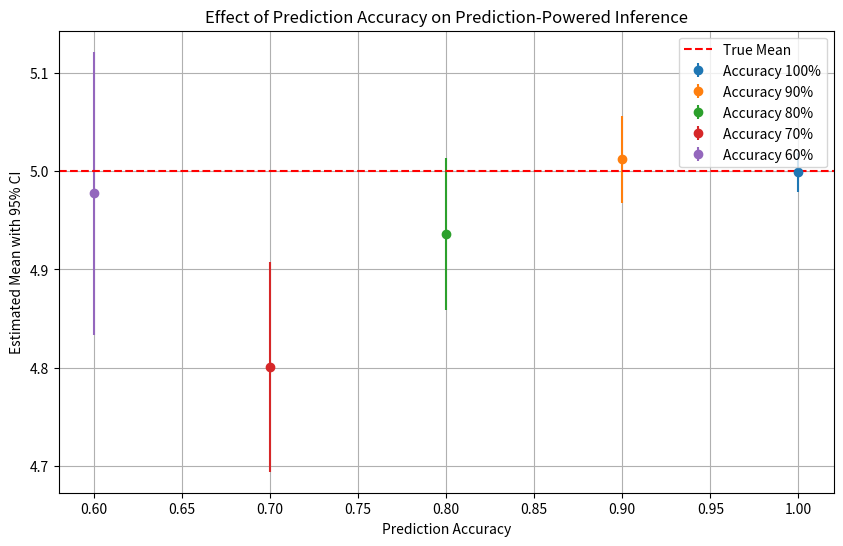

Source code (Python):
import numpy as np
import matplotlib.pyplot as plt

# Set random seed for reproducibility
np.random.seed(42)

# Parameters
n = 100  # number of labeled data points
N = 10000  # number of unlabeled data points
true_mean = 5  # true mean of the distribution
alpha = 0.05  # significance level

# Simulate true outcomes
Y_labeled = np.random.normal(true_mean, 1, n)
X_unlabeled = np.random.normal(true_mean, 1, N)


# Function to simulate predictions with a given accuracy
def generate_predictions(true_values, accuracy):
    noise_std = (1 - accuracy) * 2  # More noise for lower accuracy
    predictions = true_values + np.random.normal(0, noise_std, len(true_values))
    return predictions


# Function to calculate prediction-powered confidence interval
def prediction_powered_ci(Y_labeled, f_X_labeled, f_X_unlabeled, n, N, alpha):
    delta = np.mean(f_X_labeled - Y_labeled)
    theta_f = np.mean(f_X_unlabeled)
    theta_pp = theta_f - delta

    var_f_Y = np.var(f_X_labeled - Y_labeled, ddof=1) / n
    var_f = np.var(f_X_unlabeled, ddof=1) / N
    se = np.sqrt(var_f_Y + var_f)

    ci_lower = theta_pp - 1.96 * se
    ci_upper = theta_pp + 1.96 * se

    return theta_pp, (ci_lower, ci_upper)


# Accuracy levels to test
accuracies = [1.0, 0.9, 0.8, 0.7, 0.6]
ci_results = []

for acc in accuracies:
    f_X_labeled = generate_predictions(Y_labeled, acc)
    f_X_unlabeled = generate_predictions(X_unlabeled, acc)

    theta_pp, ci = prediction_powered_ci(Y_labeled, f_X_labeled, f_X_unlabeled, n, N, alpha)
    ci_results.append((acc, ci, theta_pp))

# Plotting the results
plt.figure(figsize=(10, 6))
for acc, ci, theta_pp in ci_results:
    plt.errorbar(acc, theta_pp, yerr=[[theta_pp - ci[0]], [ci[1] - theta_pp]], fmt='o',
                 label=f'Accuracy {acc * 100:.0f}%')

plt.axhline(true_mean, color='r', linestyle='--', label='True Mean')
plt.xlabel('Prediction Accuracy')
plt.ylabel('Estimated Mean with 95% CI')
plt.title('Effect of Prediction Accuracy on Prediction-Powered Inference')
plt.legend()
plt.grid(True)
plt.show()
